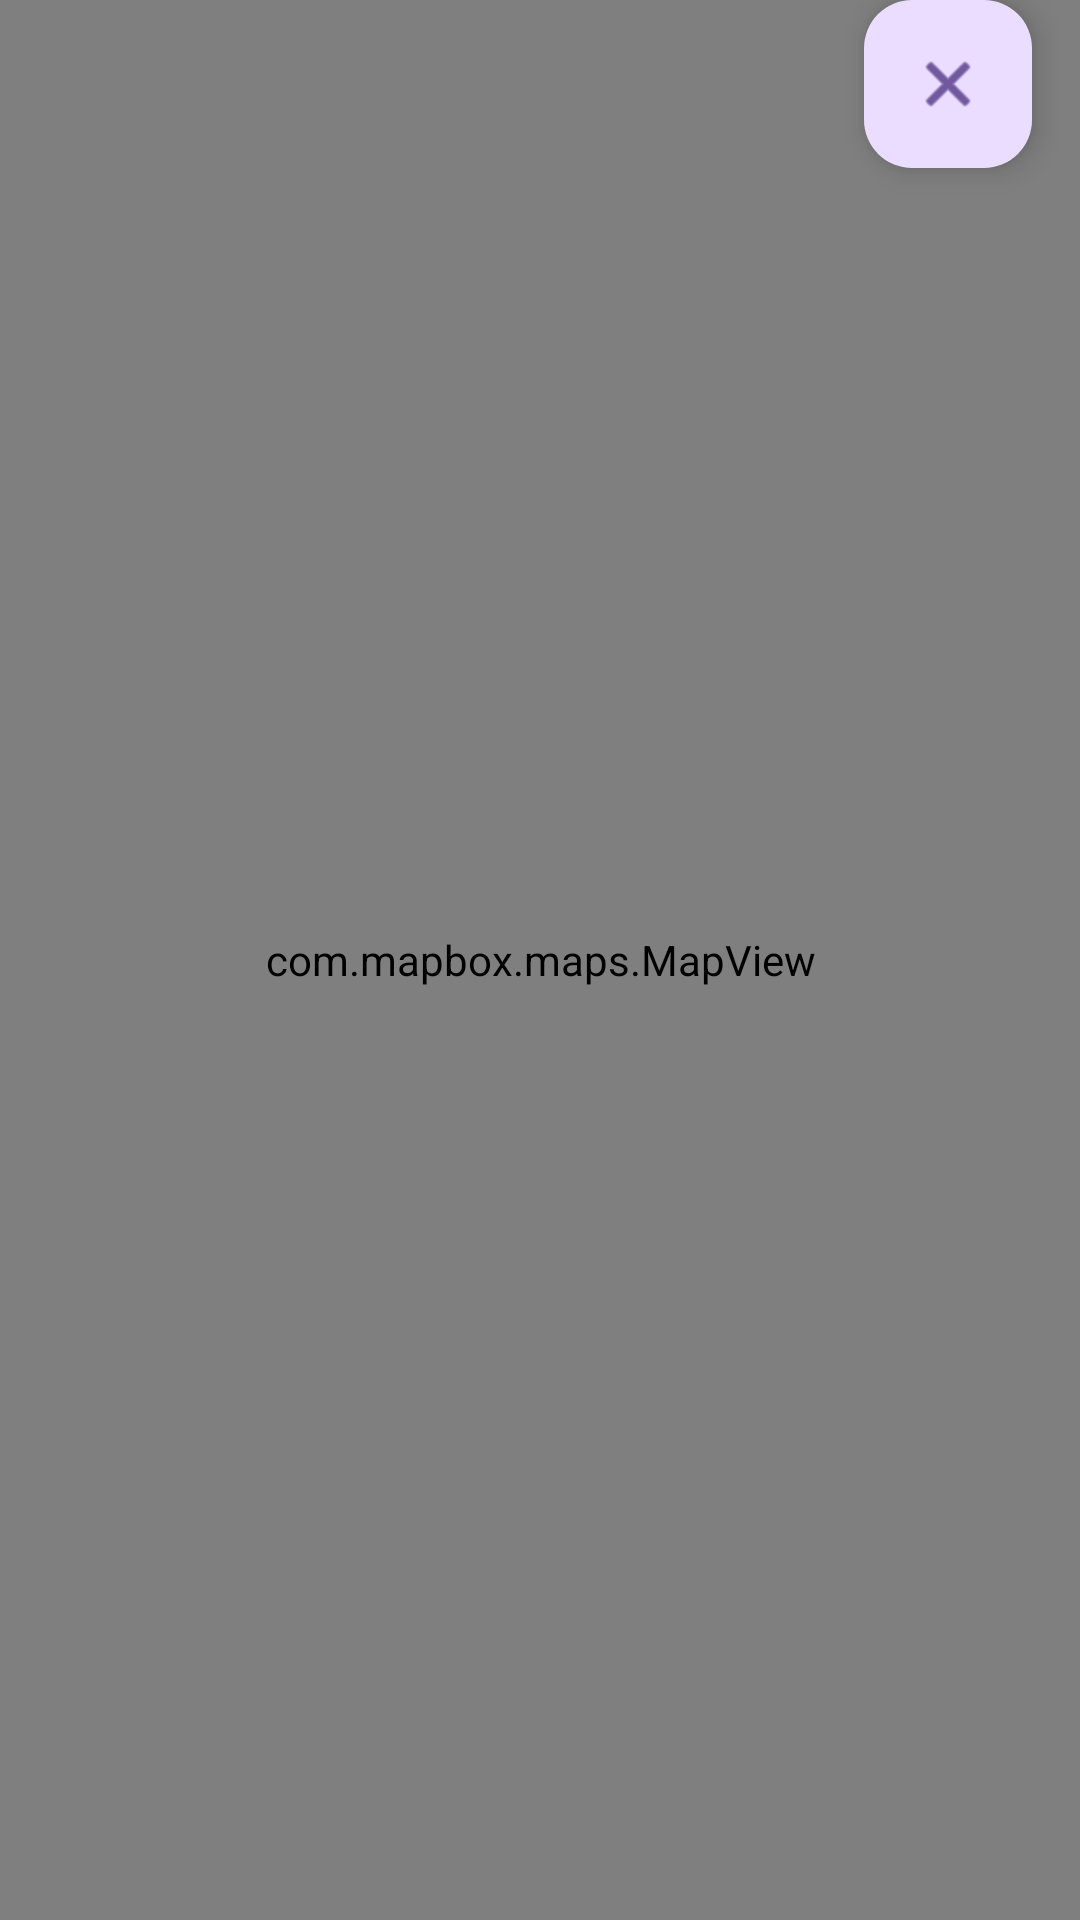

Android layout source for this screen:
<!-- AndroidManifest.xml: application theme DefaultTheme -->
<!-- res/layout/fragment_location_dialog.xml -->
<?xml version="1.0" encoding="utf-8"?>
<FrameLayout xmlns:android="http://schemas.android.com/apk/res/android"
    xmlns:tools="http://schemas.android.com/tools"
    android:layout_width="match_parent"
    android:layout_height="match_parent"
    xmlns:app="http://schemas.android.com/apk/res-auto"
    tools:context=".ui.MapFragment">

    <com.mapbox.maps.MapView
        xmlns:mapbox="http://schemas.android.com/apk/res-auto"
        android:id="@+id/mapView"
        android:layout_width="match_parent"
        android:layout_height="match_parent"
        mapbox:mapbox_resourcesAccessToken="@string/mapbox_public_token"
        />

    <com.google.android.material.floatingactionbutton.FloatingActionButton
        android:id="@+id/backFAB"
        android:layout_width="wrap_content"
        android:layout_height="wrap_content"
        android:layout_gravity="top|end"
        android:layout_marginBottom="16dp"
        android:layout_marginEnd="16dp"
        android:clickable="true"
        android:focusable="false"
        app:srcCompat="@android:drawable/ic_menu_close_clear_cancel" />

</FrameLayout>
<!-- resources referenced by this layout -->
<resources>
  <style name="DefaultTheme" parent="Theme.Material3.DayNight">
          <item name="colorPrimary">@color/lime_100_dark</item>
          <item name="colorPrimaryDark">@color/black</item>
      </style>
  <color name="lime_100_dark">#bdc192</color>
  <color name="black">#000000</color>
</resources>
